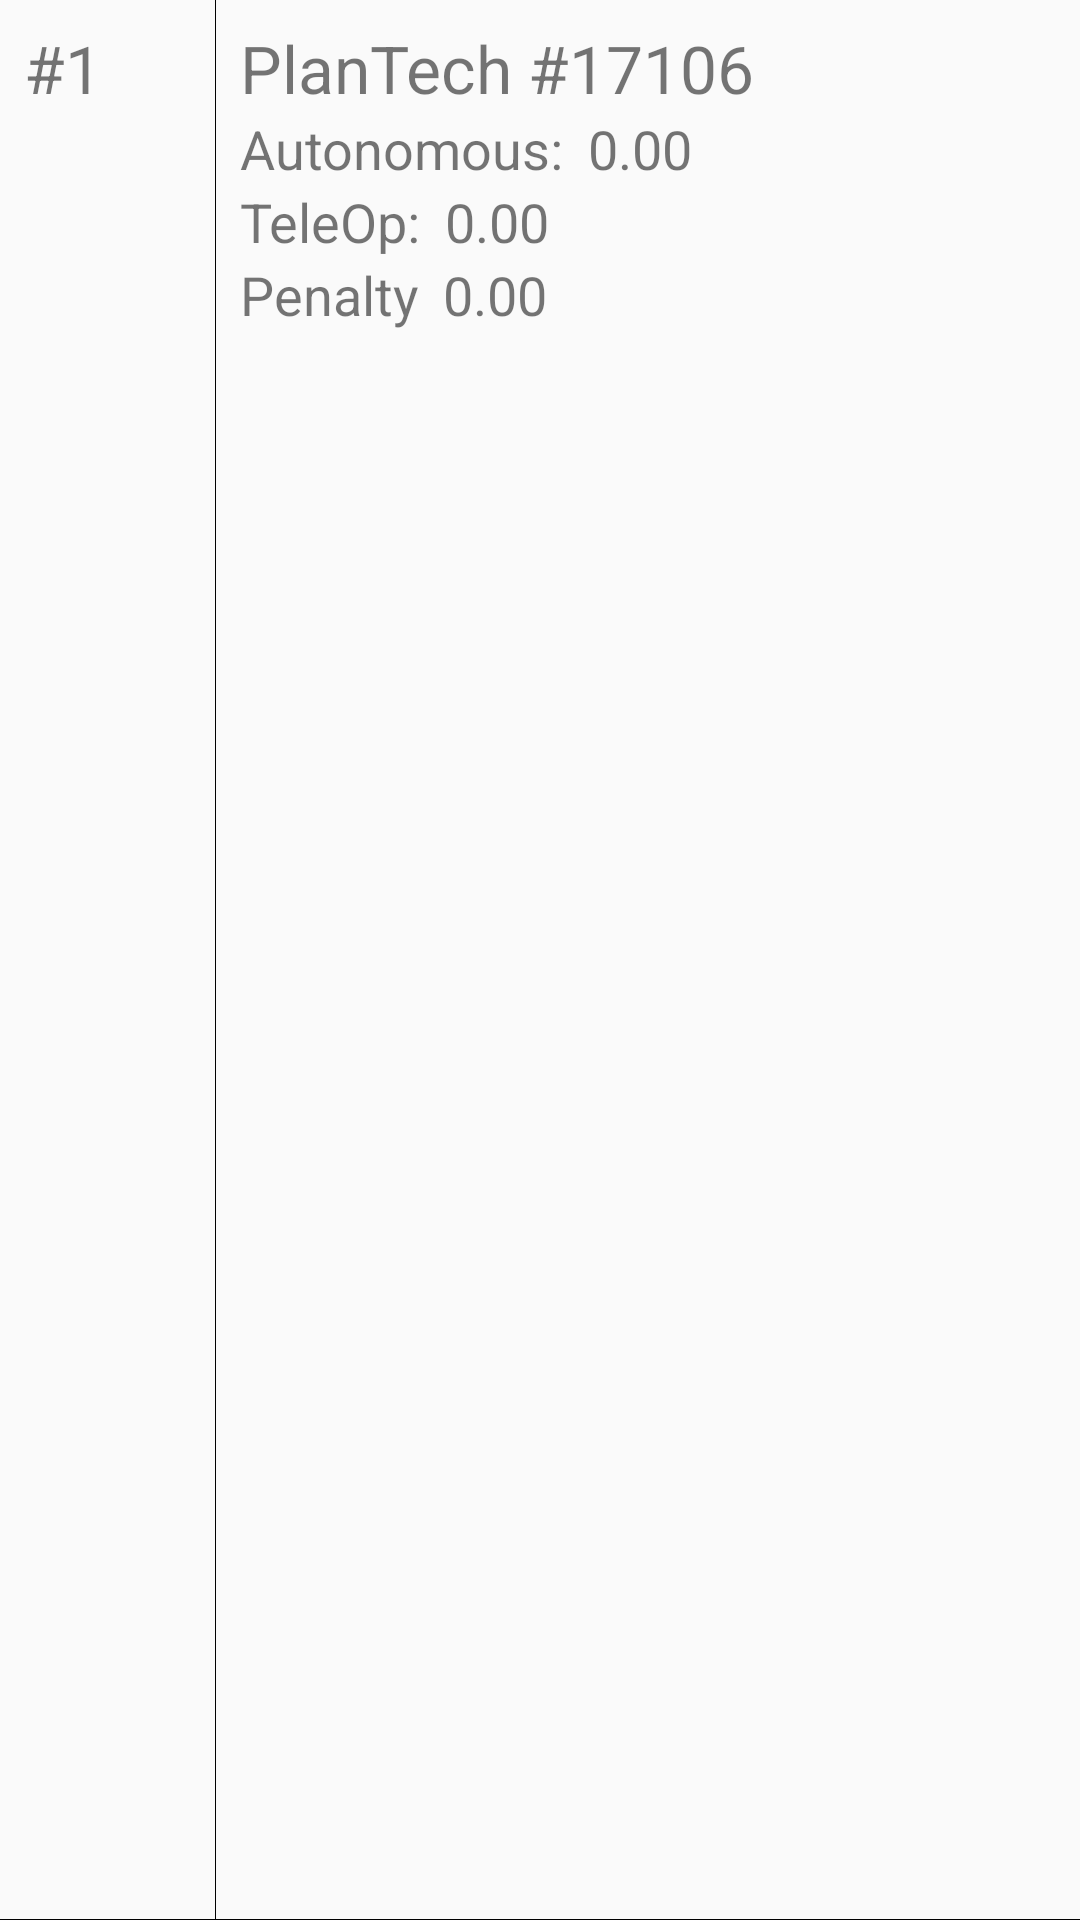

Here is an Android app screen rendered from its layout file. Give the layout XML and the strings, colors and styles it references.
<!-- AndroidManifest.xml: application theme AppTheme -->
<!-- res/layout/team.xml -->
<?xml version="1.0" encoding="utf-8"?>
<androidx.constraintlayout.widget.ConstraintLayout xmlns:android="http://schemas.android.com/apk/res/android"
    xmlns:app="http://schemas.android.com/apk/res-auto"
    android:layout_width="match_parent"
    android:layout_height="wrap_content"
    android:background="@drawable/bottom_border">

    <TextView
        android:id="@+id/rank"
        android:layout_width="0dp"
        android:layout_height="0dp"
        android:background="@drawable/right_border"
        android:paddingStart="@dimen/half"
        android:paddingTop="@dimen/half"
        android:text="#1"
        android:textSize="22sp"
        app:layout_constraintBottom_toBottomOf="parent"
        app:layout_constraintEnd_toStartOf="@id/guideline"
        app:layout_constraintStart_toStartOf="parent"
        app:layout_constraintTop_toTopOf="parent" />

    <TextView
        android:id="@+id/teamName"
        android:layout_width="0dp"
        android:layout_height="wrap_content"
        android:layout_marginTop="@dimen/half"
        android:paddingStart="@dimen/half"
        android:text="PlanTech #17106"
        android:textSize="22sp"
        app:layout_constraintBottom_toTopOf="@id/scoreContainer"
        app:layout_constraintEnd_toEndOf="parent"
        app:layout_constraintStart_toStartOf="@id/guideline"
        app:layout_constraintTop_toTopOf="parent" />

    <androidx.constraintlayout.widget.Guideline
        android:id="@+id/guideline"
        android:layout_width="wrap_content"
        android:layout_height="wrap_content"
        android:orientation="vertical"
        app:layout_constraintGuide_percent="0.2" />

    <androidx.constraintlayout.widget.ConstraintLayout
        android:id="@+id/scoreContainer"
        android:layout_width="0dp"
        android:layout_height="0dp"
        android:layout_marginBottom="@dimen/half"
        app:layout_constraintBottom_toBottomOf="parent"
        app:layout_constraintEnd_toEndOf="parent"
        app:layout_constraintStart_toEndOf="@id/guideline"
        app:layout_constraintTop_toBottomOf="@id/teamName">

        <TextView
            android:id="@+id/autoTitle"
            android:layout_width="wrap_content"
            android:layout_height="wrap_content"
            android:layout_marginStart="@dimen/half"
            android:text="@string/auto_score"
            android:textSize="18sp"
            app:layout_constraintStart_toStartOf="parent"
            app:layout_constraintTop_toTopOf="parent" />

        <TextView
            android:id="@+id/autoScore"
            android:layout_width="wrap_content"
            android:layout_height="wrap_content"
            android:layout_marginStart="@dimen/half"
            android:text="0.00"
            android:textSize="18sp"
            app:layout_constraintStart_toEndOf="@id/autoTitle"
            app:layout_constraintTop_toTopOf="parent" />

        <TextView
            android:id="@+id/teleOpTitle"
            android:layout_width="wrap_content"
            android:layout_height="wrap_content"
            android:layout_marginStart="@dimen/half"
            android:text="@string/teleop_score"
            android:textSize="18sp"
            app:layout_constraintStart_toStartOf="parent"
            app:layout_constraintTop_toBottomOf="@id/autoTitle" />

        <TextView
            android:id="@+id/teleOpScore"
            android:layout_width="wrap_content"
            android:layout_height="wrap_content"
            android:layout_marginStart="@dimen/half"
            android:text="0.00"
            android:textSize="18sp"
            app:layout_constraintStart_toEndOf="@id/teleOpTitle"
            app:layout_constraintTop_toTopOf="@id/teleOpTitle" />

        <TextView
            android:id="@+id/penaltyTitle"
            android:layout_width="wrap_content"
            android:layout_height="wrap_content"
            android:layout_marginStart="@dimen/half"
            android:text="@string/penalty"
            android:textSize="18sp"
            app:layout_constraintStart_toStartOf="parent"
            app:layout_constraintTop_toBottomOf="@id/teleOpTitle" />

        <TextView
            android:id="@+id/penaltyScore"
            android:layout_width="wrap_content"
            android:layout_height="wrap_content"
            android:layout_marginStart="@dimen/half"
            android:text="0.00"
            android:textSize="18sp"
            app:layout_constraintStart_toEndOf="@id/penaltyTitle"
            app:layout_constraintTop_toTopOf="@id/penaltyTitle" />

    </androidx.constraintlayout.widget.ConstraintLayout>

</androidx.constraintlayout.widget.ConstraintLayout>
<!-- resources referenced by this layout -->
<resources>
  <dimen name="half">8dp</dimen>
  <!-- drawable bottom_border (drawable) -->
  <?xml version="1.0" encoding="utf-8"?>
  <inset xmlns:android="http://schemas.android.com/apk/res/android"
      android:insetLeft="-1px"
      android:insetTop="-1px"
      android:insetRight="-1px">
      <shape android:shape="rectangle">
          <stroke
              android:width="1px"
              android:color="@android:color/black" />
      </shape>
  </inset>
  <!-- drawable right_border (drawable) -->
  <?xml version="1.0" encoding="utf-8"?>
  <inset xmlns:android="http://schemas.android.com/apk/res/android"
      android:insetLeft="-1px"
      android:insetTop="-1px"
      android:insetBottom="-1px">
      <shape android:shape="rectangle">
          <stroke
              android:width="1px"
              android:color="@android:color/black" />
      </shape>
  </inset>
  <string name="auto_score">Autonomous:</string>
  <string name="penalty">Penalty</string>
  <string name="teleop_score">TeleOp: </string>
  <style name="AppTheme" parent="Theme.AppCompat.Light.DarkActionBar">
          
          <item name="colorPrimary">@color/colorPrimary</item>
          <item name="colorPrimaryDark">@color/colorPrimaryDark</item>
          <item name="colorAccent">@color/colorAccent</item>
          <item name="fontFamily">@font/valera_round</item>
          <item name="buttonStyle">@style/ButtonStyle</item>
          <item name="android:buttonStyle">@style/ButtonStyle</item>
      </style>
  <color name="colorPrimary">#4CAF50</color>
  <color name="colorPrimaryDark">#000000</color>
  <color name="colorAccent">#000</color>
  <style name="ButtonStyle" parent="Widget.AppCompat.Button">
          <item name="android:background">@drawable/button_background</item>
          <item name="android:textAllCaps">false</item>
          <item name="background">@drawable/button_background</item>
          <item name="textAllCaps">false</item>
      </style>
  <!-- drawable button_background (drawable-v24) -->
  <?xml version="1.0" encoding="utf-8"?>
  <ripple android:color="#ccc"
      xmlns:android="http://schemas.android.com/apk/res/android">
      <item>
          <selector>
              <item
                  android:drawable="@drawable/button_disabled"
                  android:state_enabled="false" />
  
              <item android:drawable="@drawable/button_normal" />
          </selector>
      </item>
  </ripple>
</resources>
